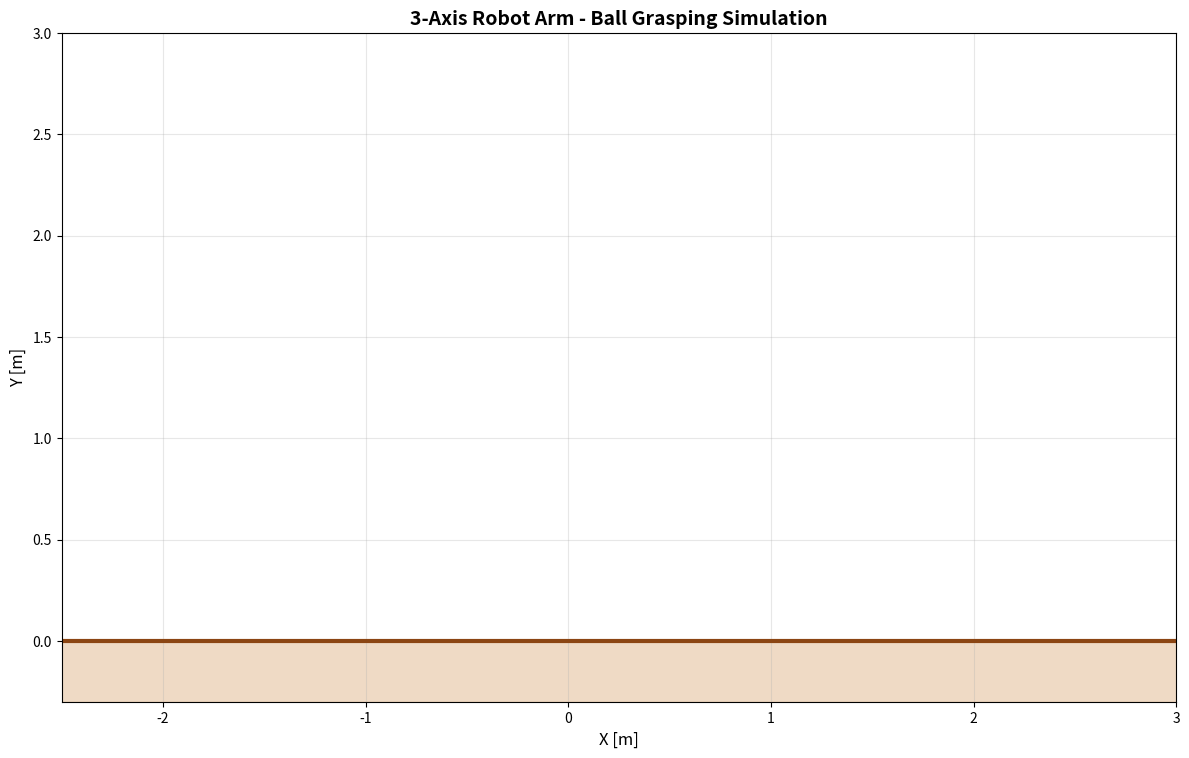

This chart was generated by the following Python code:
#!/usr/bin/env python3
"""
3軸ロボットアーム ボール把持シミュレーション
3-Axis Robot Arm Ball Grasping Simulation

Author: SSG-0123
Description:
    3軸（肩・肘・手首）ロボットアームが
    ターゲットボールの位置を検出し、逆運動学（IK）を用いて
    軌道計画・把持動作をシミュレーションするプログラム。
    matplotlibによるリアルタイム2Dアニメーション付き。
"""

import numpy as np
import matplotlib.pyplot as plt
import matplotlib.patches as patches
import matplotlib.animation as animation
from dataclasses import dataclass
from typing import List, Tuple, Optional
import time

# ============================================================
# データ構造定義
# ============================================================

@dataclass
class JointAngles:
    """3軸ロボットアームの関節角度 [rad]"""
    theta1: float = 0.0  # 肩 (shoulder)
    theta2: float = 0.0  # 肘 (elbow)
    theta3: float = 0.0  # 手首 (wrist)

@dataclass
class Point3D:
    """3D空間上の座標"""
    x: float = 0.0
    y: float = 0.0
    z: float = 0.0

@dataclass
class Ball:
    """ボールの状態"""
    position: Point3D
    radius: float = 0.05
    color: str = 'orange'
    is_grasped: bool = False

# ============================================================
# ロボットアームクラス
# ============================================================

class RobotArm3Axis:
    """
    3軸ロボットアーム（2D平面上のシミュレーション）

    座標系:
        - ベース原点: (0, 0)
        - 正のX方向: 右
        - 正のY方向: 上

    リンク長:
        - L1: 肩-肘リンク
        - L2: 肘-手首リンク
        - L3: 手首-エンドエフェクタリンク
    """

    def __init__(self, L1: float = 1.0, L2: float = 0.8, L3: float = 0.4):
        self.L1 = L1  # 上腕リンク長
        self.L2 = L2  # 前腕リンク長
        self.L3 = L3  # 手首リンク長
        self.angles = JointAngles(theta1=np.pi/4, theta2=-np.pi/4, theta3=0.0)
        self.gripper_open = True
        self.gripper_width = 0.15  # グリッパー開放幅

        # 可動範囲 [rad]
        self.joint_limits = {
            'theta1': (-np.pi / 2, np.pi),
            'theta2': (-np.pi * 0.9, np.pi * 0.9),
            'theta3': (-np.pi, np.pi),
        }

    # ----------------------------------------------------------
    # 順運動学 (Forward Kinematics)
    # ----------------------------------------------------------
    def forward_kinematics(self, angles: Optional[JointAngles] = None) -> Tuple[np.ndarray, np.ndarray, np.ndarray, np.ndarray]:
        """
        各関節の絶対座標を計算して返す。
        Returns:
            base, joint1, joint2, end_effector の座標 (x, y)
        """
        if angles is None:
            angles = self.angles

        t1 = angles.theta1
        t2 = angles.theta2
        t3 = angles.theta3

        base = np.array([0.0, 0.0])

        # 関節1 (肩)
        j1 = base + np.array([self.L1 * np.cos(t1), self.L1 * np.sin(t1)])

        # 関節2 (肘)
        j2 = j1 + np.array([
            self.L2 * np.cos(t1 + t2),
            self.L2 * np.sin(t1 + t2)
        ])

        # エンドエフェクタ (手首)
        ee = j2 + np.array([
            self.L3 * np.cos(t1 + t2 + t3),
            self.L3 * np.sin(t1 + t2 + t3)
        ])

        return base, j1, j2, ee

    # ----------------------------------------------------------
    # 逆運動学 (Inverse Kinematics) - 数値解法（ヤコビアン法）
    # ----------------------------------------------------------
    def inverse_kinematics(self, target_x: float, target_y: float,
                           max_iter: int = 500, tol: float = 1e-4) -> bool:
        """
        ヤコビアン擬似逆行列法（Jacobian Pseudo-Inverse）による逆運動学。
        目標座標 (target_x, target_y) へエンドエフェクタを移動。

        Returns:
            bool: 収束成功フラグ
        """
        target = np.array([target_x, target_y])
        alpha = 0.5  # 学習率

        for _ in range(max_iter):
            _, _, _, ee = self.forward_kinematics()
            error = target - ee

            if np.linalg.norm(error) < tol:
                return True

            # ヤコビアン行列 J (2x3) を数値微分で計算
            J = np.zeros((2, 3))
            delta = 1e-5
            thetas = [self.angles.theta1, self.angles.theta2, self.angles.theta3]

            for i in range(3):
                d_angles = JointAngles(*thetas)
                perturbed = list(thetas)
                perturbed[i] += delta
                d_angles = JointAngles(*perturbed)
                _, _, _, ee_d = self.forward_kinematics(d_angles)
                J[:, i] = (ee_d - ee) / delta

            # 擬似逆行列
            J_pinv = np.linalg.pinv(J)
            delta_theta = alpha * J_pinv @ error

            # 角度更新 + 可動範囲クリップ
            new_t1 = np.clip(self.angles.theta1 + delta_theta[0],
                             *self.joint_limits['theta1'])
            new_t2 = np.clip(self.angles.theta2 + delta_theta[1],
                             *self.joint_limits['theta2'])
            new_t3 = np.clip(self.angles.theta3 + delta_theta[2],
                             *self.joint_limits['theta3'])
            self.angles = JointAngles(new_t1, new_t2, new_t3)

        return False

    # ----------------------------------------------------------
    # リンク長合計（到達可能範囲チェック）
    # ----------------------------------------------------------
    def max_reach(self) -> float:
        return self.L1 + self.L2 + self.L3

    def is_reachable(self, x: float, y: float) -> bool:
        dist = np.sqrt(x**2 + y**2)
        return dist <= self.max_reach() * 0.98

# ============================================================
# シミュレーション状態機械
# ============================================================

class SimulationState:
    """シミュレーションのフェーズを管理する状態機械"""
    IDLE         = 'IDLE'          # 待機
    MOVING_TO    = 'MOVING_TO'     # ボールへ移動中
    GRASPING     = 'GRASPING'      # 把持中
    LIFTING      = 'LIFTING'       # 持ち上げ中
    PLACING      = 'PLACING'       # 配置位置へ移動中
    RELEASING    = 'RELEASING'     # 解放中
    RETURNING    = 'RETURNING'     # 初期位置へ戻り中
    DONE         = 'DONE'          # 完了

# ============================================================
# メインシミュレーションクラス
# ============================================================

class BallGraspingSimulation:
    """
    3軸ロボットアームによるボール把持シミュレーション管理クラス。
    アニメーション描画・状態遷移・軌道計画を統括する。
    """

    def __init__(self):
        self.arm = RobotArm3Axis(L1=1.0, L2=0.8, L3=0.4)
        self.ball = Ball(position=Point3D(x=1.5, y=0.3, z=0.0), radius=0.10)
        self.place_target = Point3D(x=-1.2, y=0.5, z=0.0)  # 配置先
        self.state = SimulationState.IDLE
        self.state_timer = 0
        self.trajectory: List[np.ndarray] = []  # エンドエフェクタ軌跡
        self.status_log: List[str] = []
        self.approach_height = 0.6  # アプローチ高さオフセット

        # 目標経路キュー
        self.waypoints: List[Tuple[float, float]] = []
        self.current_wp_idx = 0

        # アニメーション用
        self.fig, self.ax = plt.subplots(figsize=(12, 8))
        self._setup_plot()
        self._plan_trajectory()

    # ----------------------------------------------------------
    # 軌道計画
    # ----------------------------------------------------------
    def _plan_trajectory(self):
        """
        ウェイポイント（経由点）ベースの軌道計画:
        1. アーム真上アプローチ点
        2. ボール把持位置
        3. リフトアップ
        4. 配置位置上空
        5. 配置位置
        6. 初期姿勢
        """
        bx, by = self.ball.position.x, self.ball.position.y
        px, py = self.place_target.x, self.place_target.y

        self.waypoints = [
            (bx, by + self.approach_height),  # 1. 上空アプローチ
            (bx, by + self.ball.radius),       # 2. 把持位置
            (bx, by + self.approach_height),  # 3. リフトアップ
            (px, py + self.approach_height),  # 4. 配置上空
            (px, py + self.ball.radius),       # 5. 配置位置
            (px, py + self.approach_height),  # 6. 引き上げ
            (1.0, 1.0),                        # 7. 初期姿勢付近
        ]
        self.current_wp_idx = 0
        self.log(f"軌道計画完了: {len(self.waypoints)}ウェイポイント")

    # ----------------------------------------------------------
    # プロット初期化
    # ----------------------------------------------------------
    def _setup_plot(self):
        self.ax.set_xlim(-2.5, 3.0)
        self.ax.set_ylim(-0.3, 3.0)
        self.ax.set_aspect('equal')
        self.ax.grid(True, alpha=0.3)
        self.ax.set_xlabel('X [m]', fontsize=12)
        self.ax.set_ylabel('Y [m]', fontsize=12)
        self.ax.set_title('3-Axis Robot Arm - Ball Grasping Simulation', fontsize=14, fontweight='bold')
        # 地面
        self.ax.axhline(y=0, color='saddlebrown', linewidth=3, label='Ground')
        self.ax.fill_between([-3, 4], [-0.3, -0.3], [0, 0], color='peru', alpha=0.3)

    # ----------------------------------------------------------
    # ログ
    # ----------------------------------------------------------
    def log(self, msg: str):
        timestamp = time.strftime("%H:%M:%S")
        full_msg = f"[{timestamp}] {msg}"
        self.status_log.append(full_msg)
        print(full_msg)

    # ----------------------------------------------------------
    # 状態遷移ロジック
    # ----------------------------------------------------------
    def _state_label_map(self) -> dict:
        return {
            SimulationState.IDLE:      "待機中 (IDLE)",
            SimulationState.MOVING_TO: f"移動中 → WP{self.current_wp_idx+1}/{len(self.waypoints)}",
            SimulationState.GRASPING:  "把持中 (GRASPING)",
            SimulationState.LIFTING:   "持ち上げ中 (LIFTING)",
            SimulationState.PLACING:   "配置移動中 (PLACING)",
            SimulationState.RELEASING: "解放中 (RELEASING)",
            SimulationState.RETURNING: "復帰中 (RETURNING)",
            SimulationState.DONE:      "完了! (DONE)",
        }

    def _advance_state(self):
        """ウェイポイントに到達したときの状態遷移"""
        wp_actions = {
            1: (SimulationState.MOVING_TO, "ボール上空到達 → 降下開始"),
            2: (SimulationState.GRASPING,  "把持位置到達 → グリッパー閉じる"),
            3: (SimulationState.LIFTING,   "把持完了 → リフトアップ"),
            4: (SimulationState.PLACING,   "配置上空到達 → 降下開始"),
            5: (SimulationState.RELEASING, "配置位置到達 → グリッパー開放"),
            6: (SimulationState.RETURNING, "解放完了 → 初期姿勢へ復帰"),
            7: (SimulationState.DONE,      "初期姿勢復帰完了"),
        }
        wp_num = self.current_wp_idx + 1
        if wp_num in wp_actions:
            new_state, msg = wp_actions[wp_num]
            self.state = new_state
            self.log(msg)

            # グリッパー操作
            if new_state == SimulationState.GRASPING:
                self.arm.gripper_open = False
                self.ball.is_grasped = True
                self.ball.color = 'red'
                self.log("  >> グリッパー: CLOSED (把持完了)")
            elif new_state == SimulationState.RELEASING:
                self.arm.gripper_open = True
                self.ball.is_grasped = False
                self.ball.position.x = self.place_target.x
                self.ball.position.y = self.place_target.y
                self.ball.color = 'green'
                self.log("  >> グリッパー: OPEN (解放完了)")

    # ----------------------------------------------------------
    # アニメーション更新
    # ----------------------------------------------------------
    def update(self, frame: int):
        self.ax.cla()
        self._setup_plot()

        # --- 状態機械ステップ ---
        if self.state == SimulationState.IDLE:
            self.state = SimulationState.MOVING_TO
            self.log("シミュレーション開始")

        if self.state != SimulationState.DONE and self.current_wp_idx < len(self.waypoints):
            wp = self.waypoints[self.current_wp_idx]
            success = self.arm.inverse_kinematics(wp[0], wp[1])
            _, _, _, ee = self.arm.forward_kinematics()
            dist = np.linalg.norm(ee - np.array(wp))

            # 軌跡記録
            self.trajectory.append(ee.copy())

            # ボールがEEに追従（把持中）
            if self.ball.is_grasped:
                self.ball.position.x = ee[0]
                self.ball.position.y = ee[1] - self.ball.radius

            # ウェイポイント到達判定
            if dist < 0.05:
                self._advance_state()
                self.current_wp_idx += 1

        # --- 軌跡の描画 ---
        if len(self.trajectory) > 1:
            traj = np.array(self.trajectory)
            self.ax.plot(traj[:, 0], traj[:, 1], 'c--', linewidth=1.2,
                         alpha=0.5, label='EE Trajectory')

        # --- ロボットアームの描画 ---
        base, j1, j2, ee = self.arm.forward_kinematics()
        points = np.array([base, j1, j2, ee])

        colors = ['#2196F3', '#4CAF50', '#FF9800']
        labels = ['Link1 (Shoulder)', 'Link2 (Elbow)', 'Link3 (Wrist)']
        for i in range(3):
            self.ax.plot([points[i][0], points[i+1][0]],
                         [points[i][1], points[i+1][1]],
                         color=colors[i], linewidth=8, solid_capstyle='round',
                         label=labels[i])

        # 関節マーカー
        joint_labels = ['Base', 'Shoulder', 'Elbow', 'EE']
        joint_colors = ['black', '#2196F3', '#4CAF50', '#FF5722']
        for pt, lbl, col in zip(points, joint_labels, joint_colors):
            self.ax.plot(pt[0], pt[1], 'o', markersize=14, color=col, zorder=5)
            self.ax.annotate(lbl, pt, textcoords="offset points",
                             xytext=(8, 8), fontsize=8, color=col, fontweight='bold')

        # --- グリッパー描画 ---
        gw = self.arm.gripper_width if self.arm.gripper_open else 0.03
        angle = self.arm.angles.theta1 + self.arm.angles.theta2 + self.arm.angles.theta3
        perp = np.array([-np.sin(angle), np.cos(angle)])
        g1 = ee + perp * gw
        g2 = ee - perp * gw
        grip_color = 'gray' if self.arm.gripper_open else 'darkred'
        self.ax.plot([ee[0], g1[0]], [ee[1], g1[1]], color=grip_color, linewidth=5)
        self.ax.plot([ee[0], g2[0]], [ee[1], g2[1]], color=grip_color, linewidth=5)
        gripper_state = "OPEN" if self.arm.gripper_open else "CLOSED"

        # --- ボール描画 ---
        ball_circle = plt.Circle(
            (self.ball.position.x, self.ball.position.y),
            self.ball.radius,
            color=self.ball.color, zorder=4, label='Ball'
        )
        self.ax.add_patch(ball_circle)

        # 配置ターゲットマーカー
        self.ax.plot(self.place_target.x, self.place_target.y,
                     'X', markersize=15, color='purple',
                     label='Place Target', zorder=6)
        target_circle = plt.Circle(
            (self.place_target.x, self.place_target.y),
            self.ball.radius * 1.3,
            color='purple', fill=False, linestyle='--', linewidth=2
        )
        self.ax.add_patch(target_circle)

        # --- ウェイポイント表示 ---
        for i, wp in enumerate(self.waypoints):
            alpha = 0.3 if i < self.current_wp_idx else 0.7
            marker = 'v' if i < self.current_wp_idx else '^'
            self.ax.plot(wp[0], wp[1], marker, markersize=8,
                         color='navy', alpha=alpha)

        # --- 状態テキスト ---
        state_labels = self._state_label_map()
        state_text = state_labels.get(self.state, self.state)
        self.ax.text(0.02, 0.97, f"State: {state_text}",
                     transform=self.ax.transAxes, fontsize=11,
                     verticalalignment='top', fontweight='bold',
                     bbox=dict(boxstyle='round', facecolor='wheat', alpha=0.8))

        # 関節角度テキスト
        angle_text = (
            f"θ1(Shoulder): {np.degrees(self.arm.angles.theta1):+.1f}°\n"
            f"θ2(Elbow):    {np.degrees(self.arm.angles.theta2):+.1f}°\n"
            f"θ3(Wrist):    {np.degrees(self.arm.angles.theta3):+.1f}°\n"
            f"Gripper: {gripper_state}"
        )
        self.ax.text(0.02, 0.78, angle_text,
                     transform=self.ax.transAxes, fontsize=9,
                     verticalalignment='top', fontfamily='monospace',
                     bbox=dict(boxstyle='round', facecolor='lightcyan', alpha=0.8))

        # フレーム情報
        self.ax.text(0.98, 0.97, f"Frame: {frame}",
                     transform=self.ax.transAxes, fontsize=9,
                     horizontalalignment='right', verticalalignment='top',
                     color='gray')

        self.ax.legend(loc='upper right', fontsize=8, framealpha=0.8)
        self.ax.set_xlim(-2.5, 3.0)
        self.ax.set_ylim(-0.3, 3.0)
        self.ax.set_title('3-Axis Robot Arm - Ball Grasping Simulation', fontsize=14, fontweight='bold')

        if self.state == SimulationState.DONE:
            self.ax.text(0.5, 0.5, 'GRASP COMPLETE!',
                         transform=self.ax.transAxes,
                         fontsize=28, color='green', fontweight='bold',
                         ha='center', va='center', alpha=0.4)

    # ----------------------------------------------------------
    # シミュレーション実行
    # ----------------------------------------------------------
    def run(self, frames: int = 200, interval: int = 80, save_gif: bool = False):
        """
        アニメーションを起動する。

        Args:
            frames:    総フレーム数
            interval:  フレーム間隔 [ms]
            save_gif:  True なら robot_arm_simulation.gif として保存
        """
        ani = animation.FuncAnimation(
            self.fig, self.update,
            frames=frames, interval=interval,
            repeat=False
        )

        if save_gif:
            self.log("GIFアニメーション保存中...")
            ani.save('robot_arm_simulation.gif', writer='pillow', fps=12)
            self.log("保存完了: robot_arm_simulation.gif")
        else:
            plt.tight_layout()
            plt.show()

# ============================================================
# エントリポイント
# ============================================================

if __name__ == '__main__':
    print("=" * 60)
    print(" 3軸ロボットアーム ボール把持シミュレーション")
    print(" 3-Axis Robot Arm Ball Grasping Simulation")
    print("=" * 60)
    print()
    print("リンク長設定:")
    print("  L1 (Shoulder-Elbow) = 1.0 m")
    print("  L2 (Elbow-Wrist)    = 0.8 m")
    print("  L3 (Wrist-EE)       = 0.4 m")
    print()
    print("動作フロー:")
    print("  IDLE → MOVING_TO → GRASPING → LIFTING")
    print("       → PLACING → RELEASING → RETURNING → DONE")
    print()

    sim = BallGraspingSimulation()
    # save_gif=True にすると GIF ファイルとして保存されます
    sim.run(frames=200, interval=80, save_gif=False)
